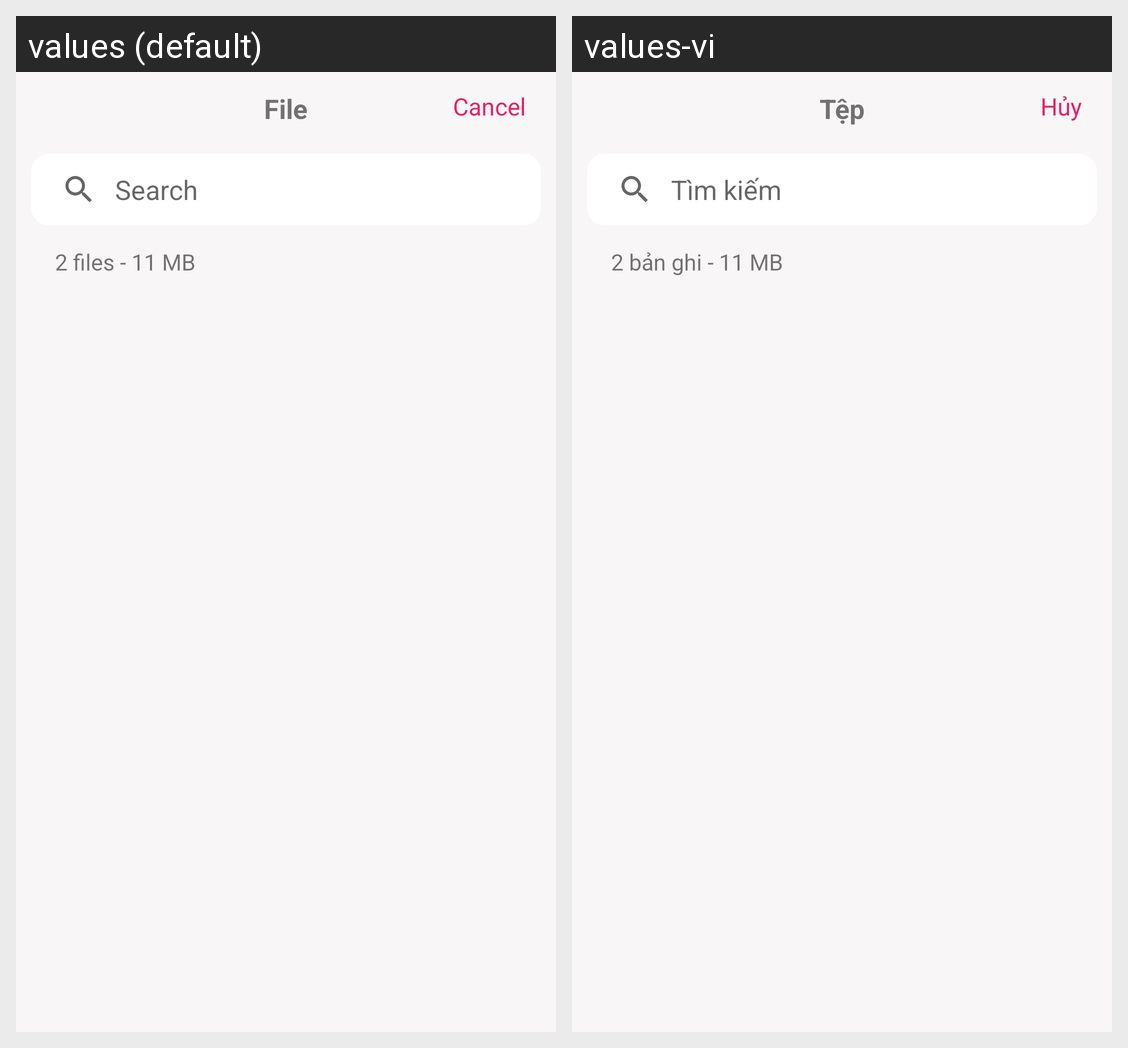

This grid shows one Android layout under two languages. Give, for every string resource on the screen, its name, the default text and each shown locale's text.
Android screen res/layout/fragment_insert.xml rendered under 2 locales, left to right: values (default), values-vi. Device: Nexus 5 (rendered at 1080×1920; each locale shown at half size, 540×960, under a caption strip naming it); theme Theme.NoActionBar.
Strings drawn on this screen, with the default value and each locale's value (text and hints the layout hard-codes, and strings that could not be matched under every locale, appear in the picture but are not listed):

file
  values: File
  values-vi: Tệp

cancel_announce
  values: Cancel
  values-vi: Hủy

title_search
  values: Search
  values-vi: Tìm kiếm

folder_file
  values:  files - 
  values-vi:  bản ghi -
